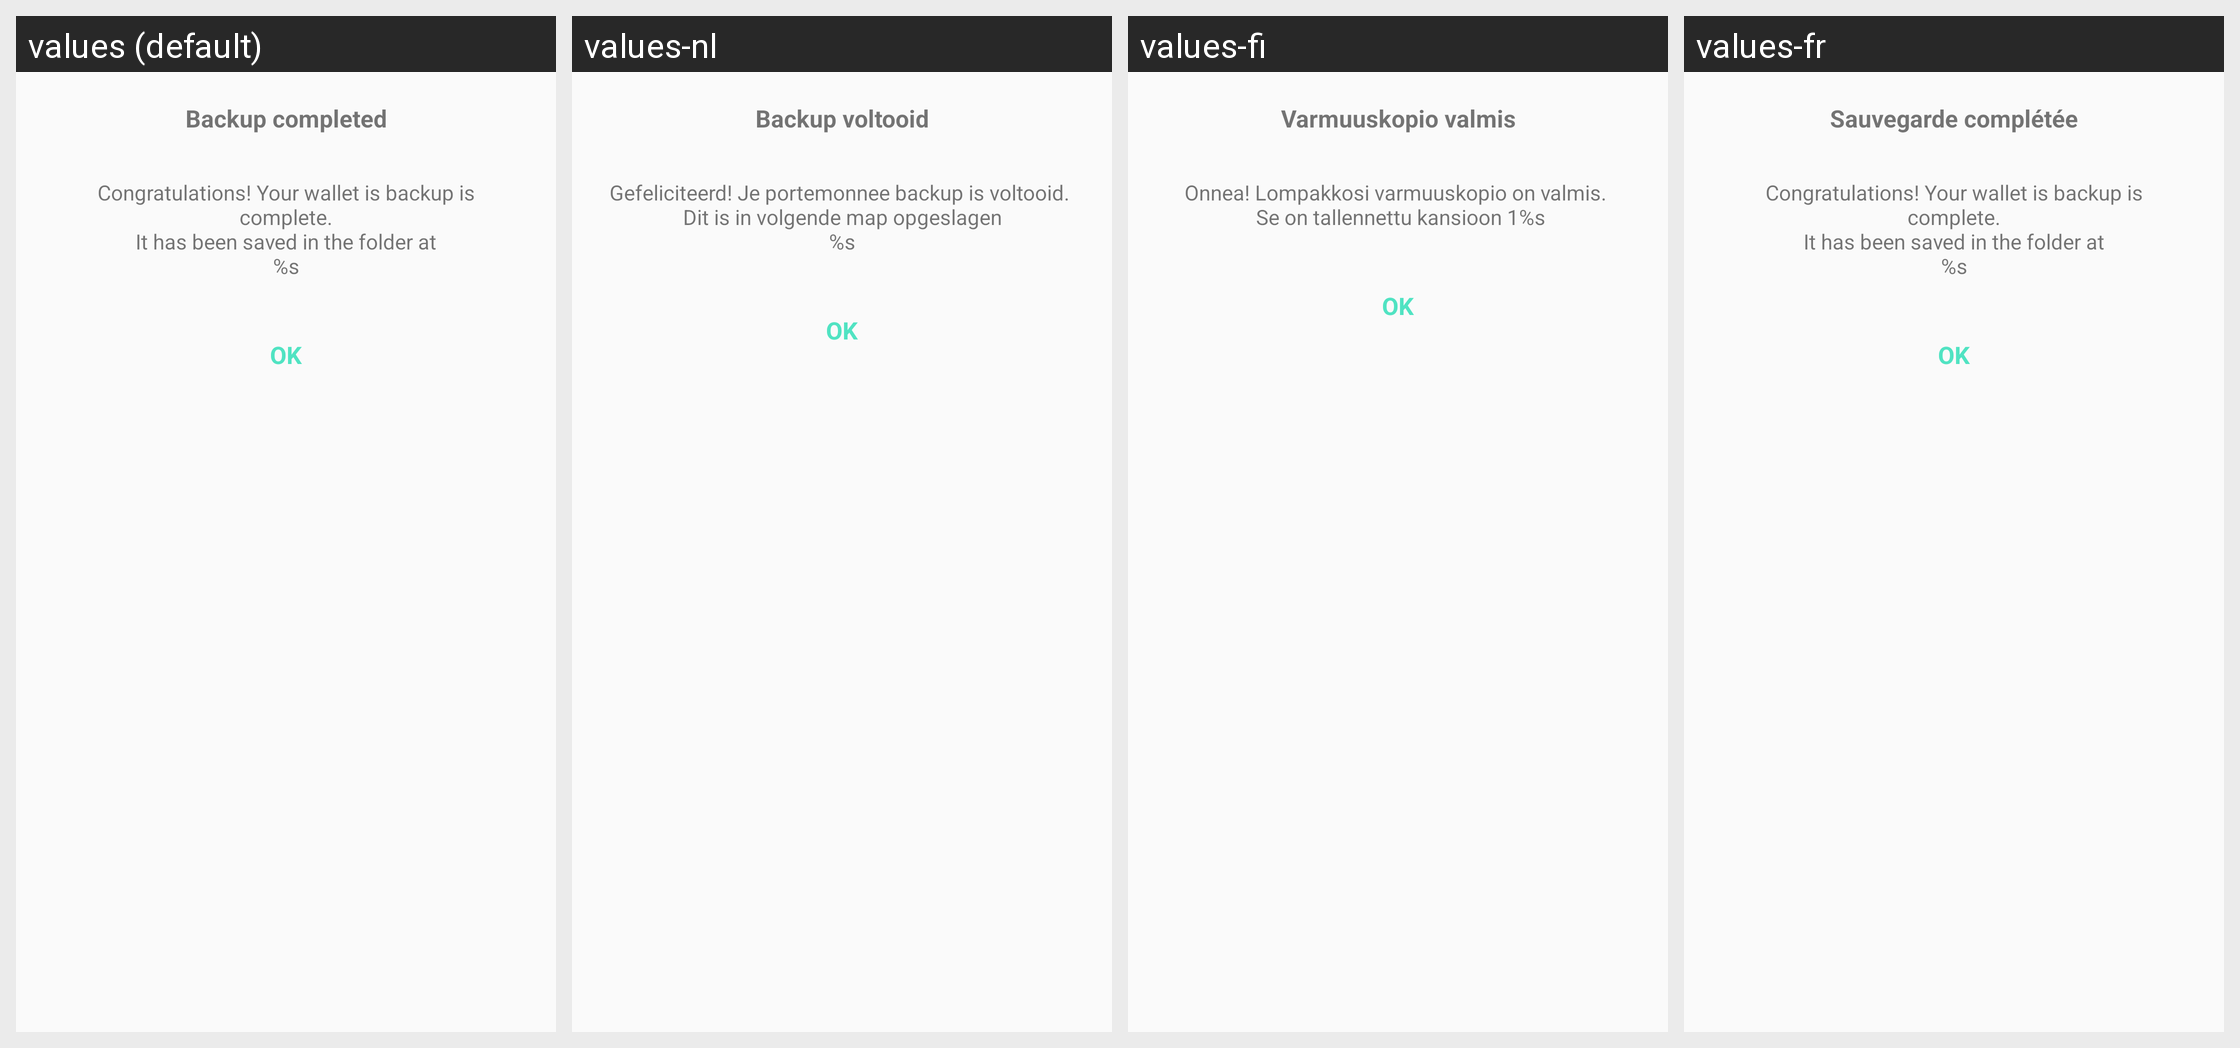

Translations of the strings shown on this Android screen, per locale in the grid:
Android screen res/layout/backup_dialog.xml rendered under 4 locales, left to right: values (default), values-nl, values-fi, values-fr. Device: Nexus 5 (rendered at 1080×1920; each locale shown at half size, 540×960, under a caption strip naming it); theme AppTheme.
Other locales in the repository, not shown: values-cs, values-de, values-es, values-ko, values-pt, values-sk.
Strings drawn on this screen, with the default value and each locale's value (text and hints the layout hard-codes, and strings that could not be matched under every locale, appear in the picture but are not listed):

backup_completed
  values: Backup completed
  values-nl: Backup voltooid
  values-fi: Varmuuskopio valmis
  values-fr: Sauvegarde complétée

backup_completed_text
  values: Congratulations! Your wallet is backup is complete.
      It has been saved in the folder at
      %s
  values-nl: Gefeliciteerd! Je portemonnee backup is voltooid. 
       Dit is in volgende map opgeslagen 
      %s
  values-fi: Onnea! Lompakkosi varmuuskopio on valmis. 
       Se on tallennettu kansioon 1%s
  values-fr: Congratulations! Your wallet is backup is complete.
      It has been saved in the folder at
      %s  [not translated; the default value is used]
